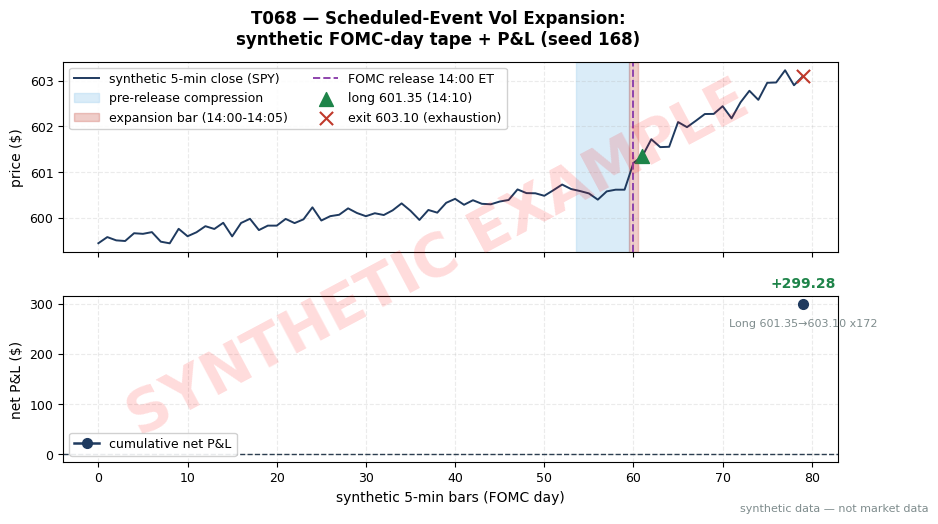

This chart was generated by the following Python code: (Note: this script raises an exception after producing the figure.)
"""T068 worked-example chart — MUST match the T4 table in batches/TB7/T068.md.
seed 168. Run from quant-signals-deep/: python3 batches/TB7/plot_T068.py
All numbers synthetic.
"""
import matplotlib
matplotlib.use("Agg")  # headless render on the Mac/VM
import matplotlib.pyplot as plt
import numpy as np

# ---- HOUSE STYLE (do not restyle) ----
plt.rcParams.update({
    "figure.figsize": (10, 5.2),
    "figure.dpi": 150,
    "savefig.dpi": 150,
    "font.family": "DejaVu Sans",
    "font.size": 10,
    "axes.titlesize": 13,
    "axes.titleweight": "bold",
    "axes.labelsize": 10,
    "axes.grid": True,
    "grid.alpha": 0.25,
    "grid.linestyle": "--",
    "xtick.labelsize": 9,
    "ytick.labelsize": 9,
    "legend.fontsize": 9,
    "legend.framealpha": 0.9,
})
PALETTE = {
    "price":   "#1f3a5f",  # dark navy — primary price/equity line
    "signal":  "#c0392b",  # red — signal / entries
    "signal2": "#8e44ad",  # purple — secondary signal
    "volume":  "#7f8c8d",  # grey — volume bars
    "band":    "#aed6f1",  # light blue — bands / fill
    "profit":  "#1e8449",  # green — profits / long
    "loss":    "#922b21",  # dark red — losses / short
    "zero":    "#2c3e50",  # baseline
}

rng = np.random.default_rng(168)  # seed stated in T068.md T4

# ---- synthetic 5-min SPY tape anchored to the T4 numbers (FOMC day) ----
# bars 54-59: pre-release compression (13:30-14:00); bar 60: release 14:00,
# expansion bar 14:00-14:05 close 601.20; bar 61 open: long 601.35;
# bar 78 close against position; bar 79 open: exit 603.10.
N = 80
close = np.empty(N)
close[0:54] = np.linspace(599.50, 600.60, 54) + rng.normal(0, 0.10, 54)
close[54:60] = 600.60 + rng.normal(0, 0.07, 6)   # pre-release compression (T4)
close[60] = 601.20                               # expansion-bar close (T4)
close[61] = 601.35                               # long entry (T4)
close[62:78] = np.linspace(601.60, 603.05, 16) + rng.normal(0, 0.12, 16)
close[78] = 602.90                               # exhaustion: closes against (T4)
close[79] = 603.10                               # exit (T4)

xs = np.arange(N)

fig, (ax1, ax2) = plt.subplots(2, 1, sharex=True,
                               gridspec_kw={"hspace": 0.25, "height_ratios": [1.15, 1]})
fig.suptitle("T068 — Scheduled-Event Vol Expansion:\nsynthetic FOMC-day tape + P&L (seed 168)",
             fontweight="bold")

# Top: tape with compression window, release marker, expansion bar, trade markers
ax1.plot(xs, close, color=PALETTE["price"], lw=1.4, label="synthetic 5-min close (SPY)")
ax1.axvspan(53.5, 59.5, color=PALETTE["band"], alpha=0.45, label="pre-release compression")
ax1.axvspan(59.5, 60.5, color=PALETTE["signal"], alpha=0.25, label="expansion bar (14:00-14:05)")
ax1.axvline(60, color=PALETTE["signal2"], lw=1.4, ls="--", label="FOMC release 14:00 ET")
ax1.scatter([61], [601.35], color=PALETTE["profit"], marker="^", s=100, zorder=5,
            label="long 601.35 (14:10)")
ax1.scatter([79], [603.10], color=PALETTE["signal"], marker="x", s=90, zorder=5,
            label="exit 603.10 (exhaustion)")
ax1.set_ylabel("price ($)")
ax1.legend(loc="upper left", ncol=2)
ax1.tick_params(labelbottom=False)

# Bottom: cumulative net P&L — T4 ledger: gross +301.00, comm -1.72, net +299.28
trades = [("Long", 601.35, 603.10, +301.00, -1.72, +299.28)]
net = np.array([t[5] for t in trades])
cum_net = np.cumsum(net)
ax2.plot([79], cum_net, color=PALETTE["price"], lw=1.8, marker="o", ms=7,
         label="cumulative net P&L")
ax2.axhline(0, color=PALETTE["zero"], lw=1, ls="--")
ax2.annotate(f"{net[0]:+.2f}", (79, cum_net[0]), textcoords="offset points",
             xytext=(0, 12), ha="center", fontsize=10, color=PALETTE["profit"], weight="bold")
ax2.annotate("Long 601.35\u2192603.10 x172", (79, cum_net[0]),
             textcoords="offset points", xytext=(0, -16), ha="center", fontsize=8,
             color=PALETTE["volume"])
ax2.set_ylabel("net P&L ($)")
ax2.set_xlabel("synthetic 5-min bars (FOMC day)")
ax2.legend(loc="lower left")

# ---- SYNTHETIC WATERMARK (mandatory) ----
fig = plt.gcf()
fig.text(0.5, 0.5, "SYNTHETIC EXAMPLE", fontsize=42, color="red", alpha=0.14,
         ha="center", va="center", rotation=28, weight="bold", zorder=10)
fig.text(0.99, 0.01, "synthetic data — not market data", fontsize=8, color="#7f8c8d",
         ha="right", va="bottom")
plt.tight_layout()
plt.savefig("images/T068_example.png", bbox_inches="tight")
plt.close()
print("wrote images/T068_example.png; final cum net =", cum_net[-1])
